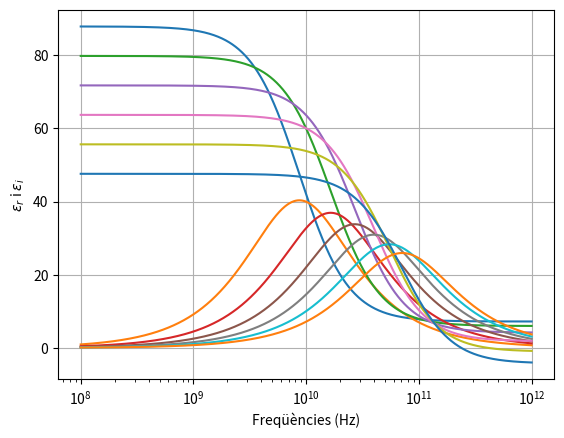
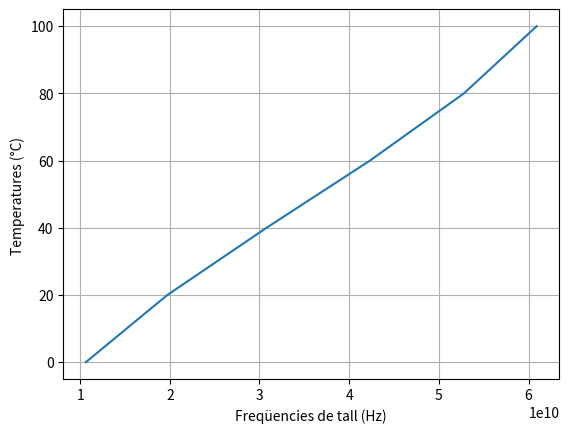

The matplotlib source for these figures, in order:

import numpy as np
import matplotlib.pyplot as plt
import scipy.optimize as opt
import scipy.stats as stats
import pandas as pd

###############################################################################
# APARTAT A) Representacio de l'equaccio de Debye de les permitivitats
# dielectriques de certs materials com l'aigua en funcio de la frequencia per
# i per a certes temperatures determinades 

def epsilon (f,T):
    '''Calcula la formula 3.1 del guió de pràctiques, f és la freqüencia
    i T la temperatura'''
    
    # costants necessaries
    a_1 = 87.9
    b_1 = 0.404
    c_1 = 9.59e-4
    d_1 = 1.33e-6
    a_2 = 80.7
    b_2 = 4.42e-3
    c_2 = 1.37e-13
    d_2 = 651
    T_0 = 133
    
    # expresions auxiliars
    e_0 = (a_1 -b_1*T +c_1*(T^2) -d_1*(T^3))
    e_inf = (e_0 -a_2*np.exp(-b_2*T))
    tau = c_2 * np.exp(d_2/(T+T_0))
    
    return e_inf + ((e_0 - e_inf) / (1-(complex(0, 2*np.pi*tau))*f))

temperatures = [0,20,40,60,80,100]
frequencies = np.logspace(8, 12, num = 1000, base= 10)  

# plot de les 12 funcions
plt.figure()
for t in temperatures:
    plt.plot(frequencies, np.real(epsilon(frequencies, t)))
    plt.plot(frequencies, np.imag(epsilon(frequencies, t)))
    
plt.semilogx()
plt.xlabel('Freqüències (Hz)')
plt.ylabel("$\epsilon_r$ i $\epsilon_i$ ")    
plt.grid()
plt.savefig('eq-Debye.png')
plt.show()


###############################################################################
# APARTAT B) Calcul de les frequencies per les quals la permitivitat
# dielectrica imaginaria es maxima

for t in temperatures:
    imag_epsilon = np.imag(epsilon(frequencies, t))
    arg_max_imag_epsilon = np.argmax(imag_epsilon)
    maxim = frequencies[arg_max_imag_epsilon]
    print('Màxim de la part imaginària per a T=',t,' a la freqüencia:', maxim)

###############################################################################
# APARTAT C) Calcul de la frequencia per la qual la corba corresponent a
# la permitivitat dielectrica real es creua amb la imaginaria. (aixo es 
# calcula per a cada corba de diferent temperatura)

def function(f,T):
    '''Defineixo aquesta funció ja per poder determinar les interseccions 
    entre la part imaginaria i la part real de epsilon(f,T)'''
    
    a_1 = 87.9
    b_1 = 0.404
    c_1 = 9.59e-4
    d_1 = 1.33e-6
    a_2 = 80.7
    b_2 = 4.42e-3
    c_2 = 1.37e-13
    d_2 = 651
    T_0 = 133
    
    e_0 = (a_1 -b_1*T +c_1*(T^2) -d_1*(T^3))
    e_inf = (e_0 -a_2*np.exp(-b_2*T))
    tau = c_2 * np.exp(d_2/(T+T_0))
    
    return (e_inf*(1+(2*np.pi*f*tau)**2)/(e_0-e_inf)) +1 -2*np.pi*f*tau

data_f = []  # variable auxiliar per emmegatzemar les f on es tallen
for T in temperatures:
    frequencia_tall = opt.fsolve(function, 10**10, args=(T) )
    data_f.append(float(frequencia_tall))

# creo un DataFrame per mostra les dades en forma de taula com se'm demana    
dicc_data = {'Freqüencies de tall': data_f, 'Temperatures': temperatures}
df = pd.DataFrame(dicc_data)

print()
print(df)

###############################################################################
#APARTAT D) Frequencies de tall en funcio de la temperatura 
contador = 0
data_y = []   #variable auxilar on emmagatzem els valors de epsilon

for frequencia in data_f:
    y = np.real(epsilon(frequencia, temperatures[contador]))
    data_y.append(y)
    contador = contador +1 

result_lin_reg = stats.linregress(data_f, data_y)  
pendent = result_lin_reg[0]           # pendent
ordenada_origen = result_lin_reg[1]   # ordenada a l'origen
coef_correlacio = result_lin_reg[2]   # coeficient de correlacio
print()
print('Pendent de la recta de regressió: ', pendent)
print("Ordenada a l'origen de la recta de regressió:" , ordenada_origen)
print('Coeficient de Correlació:', coef_correlacio)

# representacio de les frequencies de tall en funcio de la temperatura
plt.figure()
plt.plot(data_f, temperatures)
plt.grid()
plt.xlabel('Freqüencies de tall (Hz)')
plt.ylabel('Temperatures (°C) ')
plt.savefig('T(f_tall).png')
plt.show()